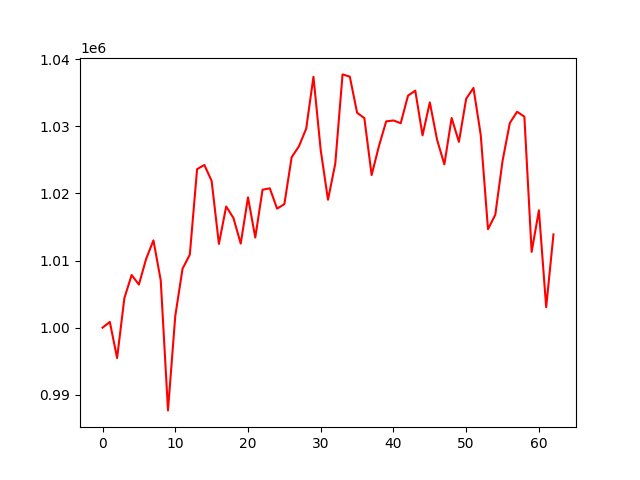

Source data for this figure (header and first rows):
account_value, date, daily_return
1000000, 2021-07-06, 
1000858, 2021-07-07, 0.0008584
995472, 2021-07-08, -0.005382
1004395, 2021-07-09, 0.008963
1007852, 2021-07-12, 0.003442
1006423, 2021-07-13, -0.001418
1010278, 2021-07-14, 0.003831
1013011, 2021-07-15, 0.002706
1007057, 2021-07-16, -0.005878
987668, 2021-07-19, -0.01925
1001748, 2021-07-20, 0.01426
1008784, 2021-07-21, 0.007024
1010889, 2021-07-22, 0.002087
1023629, 2021-07-23, 0.0126
1024247, 2021-07-26, 0.0006041
1021868, 2021-07-27, -0.002323
1012485, 2021-07-28, -0.009181
1018062, 2021-07-29, 0.005508
1016340, 2021-07-30, -0.001691
1012530, 2021-08-02, -0.00375
1019419, 2021-08-03, 0.006804
1013437, 2021-08-04, -0.005868
1020562, 2021-08-05, 0.007031
1020770, 2021-08-06, 0.000203
1017740, 2021-08-09, -0.002968
1018409, 2021-08-10, 0.0006578
1025396, 2021-08-11, 0.00686
1027027, 2021-08-12, 0.00159
1029662, 2021-08-13, 0.002566
1037395, 2021-08-16, 0.007511
1026449, 2021-08-17, -0.01055
1019062, 2021-08-18, -0.007197
1024453, 2021-08-19, 0.00529
1037750, 2021-08-20, 0.01298
1037415, 2021-08-23, -0.0003221
1032030, 2021-08-24, -0.005192
1031229, 2021-08-25, -0.000776
1022746, 2021-08-26, -0.008226
1027053, 2021-08-27, 0.004211
1030750, 2021-08-30, 0.003599
1030883, 2021-08-31, 0.0001296
1030472, 2021-09-01, -0.0003989
1034579, 2021-09-02, 0.003986
1035328, 2021-09-03, 0.0007241
1028667, 2021-09-07, -0.006434
1033581, 2021-09-08, 0.004777
1027993, 2021-09-09, -0.005407
1024339, 2021-09-10, -0.003554
1031254, 2021-09-13, 0.00675
1027696, 2021-09-14, -0.00345
1034121, 2021-09-15, 0.006252
1035733, 2021-09-16, 0.001559
1028739, 2021-09-17, -0.006753
1014672, 2021-09-20, -0.01367
1016820, 2021-09-21, 0.002117
1024846, 2021-09-22, 0.007893
1030506, 2021-09-23, 0.005523
1032182, 2021-09-24, 0.001627
1031453, 2021-09-27, -0.0007061
1011293, 2021-09-28, -0.01955
... 3 more rows
